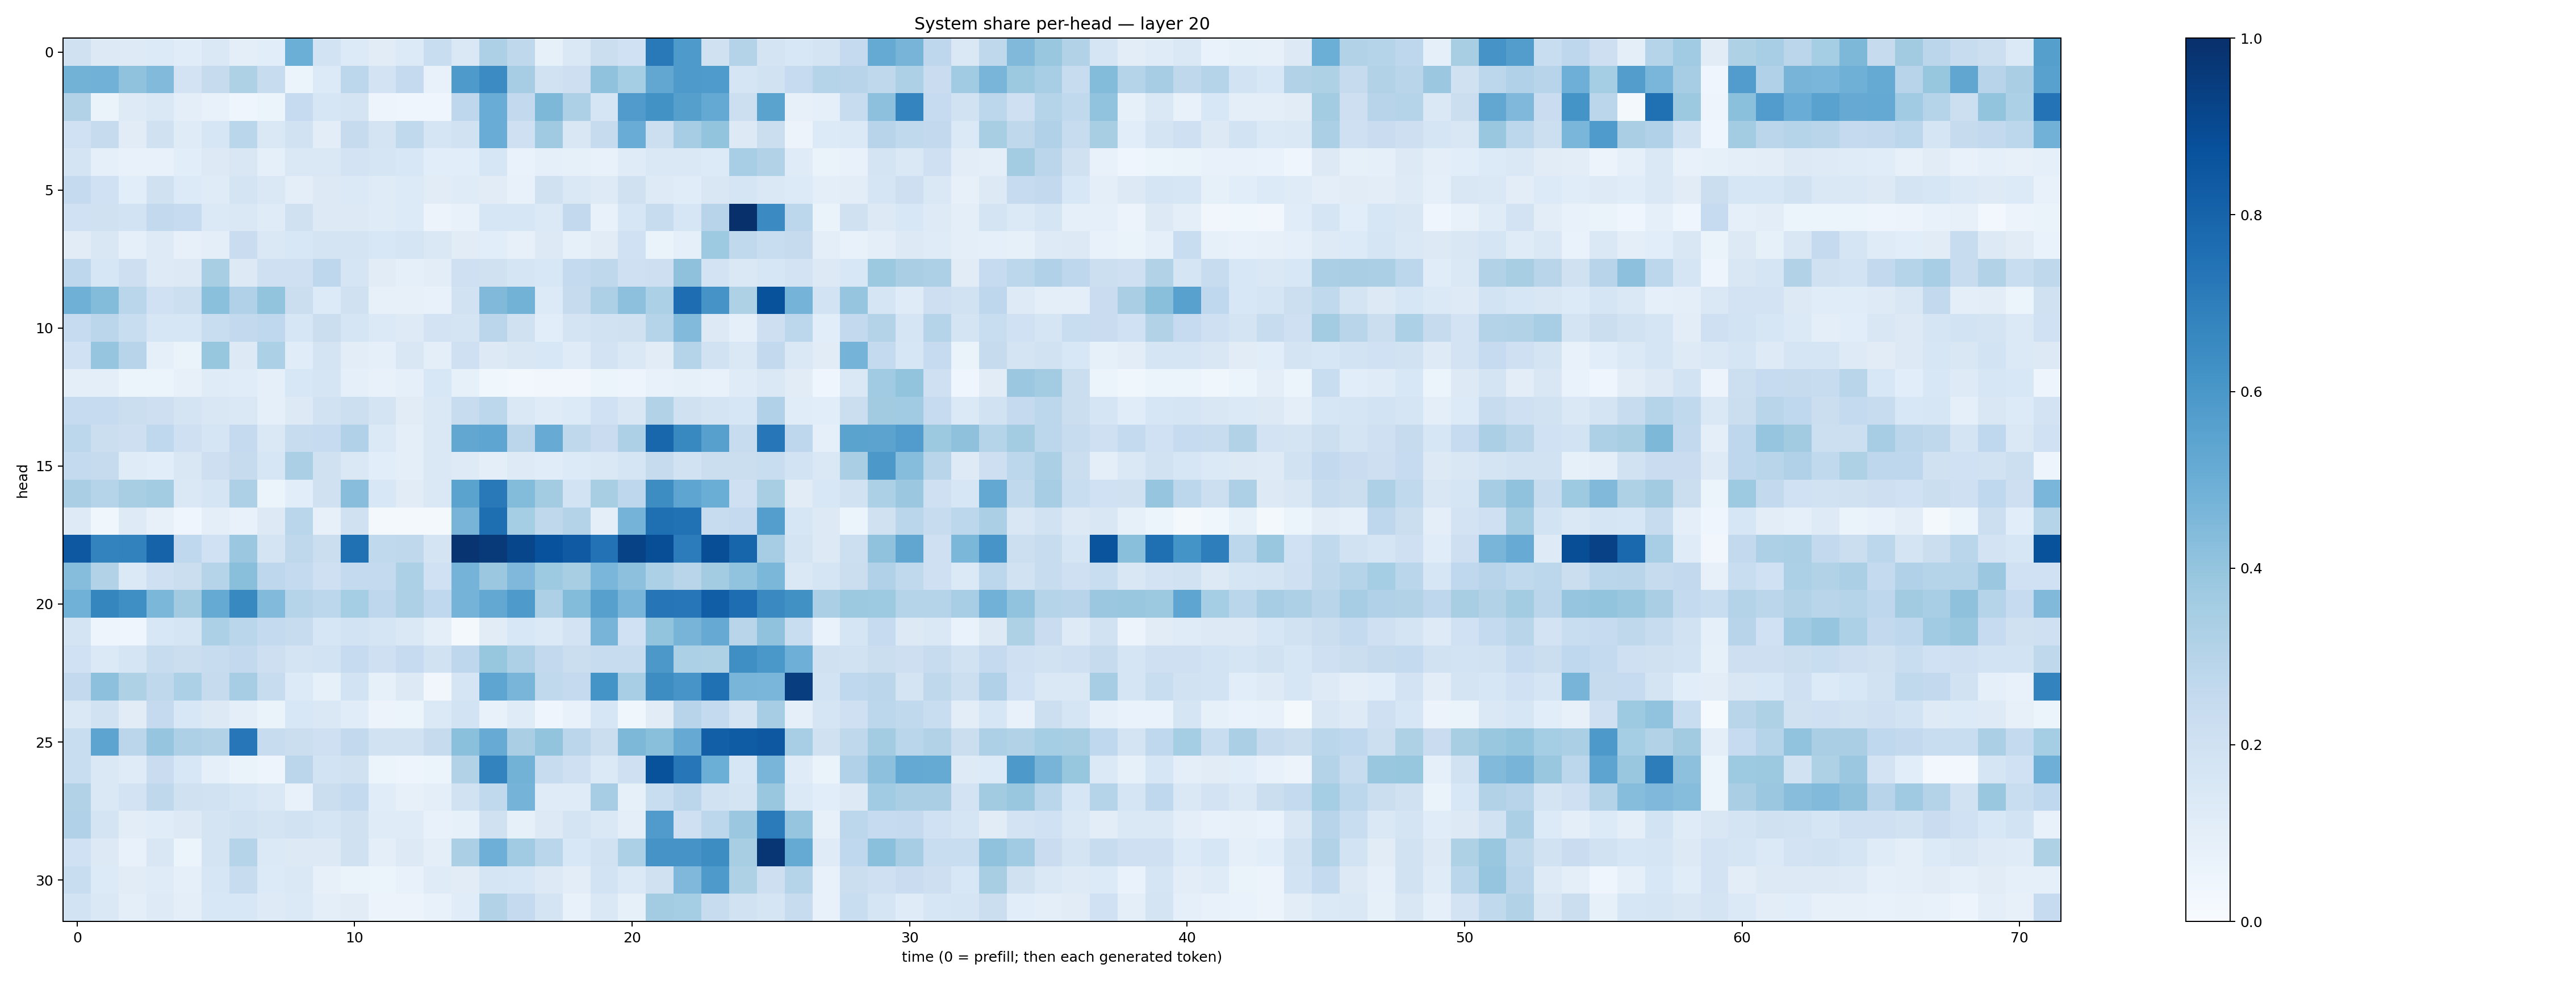

Data behind this chart, as committed beside it:
0.19553861, 0.13112462, 0.12261986, 0.13557695, 0.11420887, 0.14258601, 0.09817804, 0.10859253, 0.49646387, 0.1854707, 0.13550925, 0.11121027, 0.1333214, 0.2320655, 0.14683068, 0.32657486, 0.27190423, 0.0836471, 0.14325957, 0.22563265, 0.19980837, 0.7169827, 0.58613306, 0.19702654
0.4776, 0.4831, 0.408, 0.444, 0.1824, 0.2451, 0.3241, 0.2417, 0.06049, 0.1335, 0.2798, 0.182, 0.2525, 0.07701, 0.5862, 0.6461, 0.3514, 0.1915, 0.212, 0.4078, 0.3524, 0.5276, 0.5873, 0.5855
0.3129, 0.06442, 0.1219, 0.1446, 0.09952, 0.0765, 0.0463, 0.05195, 0.2487, 0.1594, 0.1746, 0.04868, 0.04423, 0.04474, 0.2742, 0.505, 0.2596, 0.4562, 0.3254, 0.1659, 0.5796, 0.622, 0.5636, 0.5213
0.2014, 0.2437, 0.1109, 0.1972, 0.1198, 0.1595, 0.2868, 0.1422, 0.1895, 0.1038, 0.2425, 0.1731, 0.2631, 0.1703, 0.1877, 0.5061, 0.2041, 0.3679, 0.152, 0.2429, 0.5059, 0.2182, 0.3502, 0.4
0.1738, 0.09131, 0.07657, 0.07647, 0.1094, 0.1253, 0.149, 0.09088, 0.1406, 0.1422, 0.1833, 0.1679, 0.1536, 0.1061, 0.1077, 0.162, 0.07005, 0.09048, 0.08276, 0.07142, 0.1187, 0.1455, 0.1441, 0.1347
0.2502, 0.2026, 0.1066, 0.1963, 0.1365, 0.1204, 0.174, 0.1466, 0.1004, 0.1325, 0.1393, 0.1197, 0.1345, 0.1109, 0.1191, 0.1128, 0.07557, 0.1979, 0.1475, 0.1239, 0.1977, 0.1227, 0.1143, 0.1496
0.2029, 0.1971, 0.1849, 0.2586, 0.2487, 0.1372, 0.1426, 0.1186, 0.1954, 0.132, 0.1281, 0.1206, 0.136, 0.05726, 0.07405, 0.1581, 0.1614, 0.1391, 0.258, 0.07792, 0.1568, 0.2402, 0.16, 0.2957
0.1116, 0.1488, 0.09093, 0.122, 0.07865, 0.09943, 0.2304, 0.1477, 0.1544, 0.1748, 0.1737, 0.1562, 0.1711, 0.145, 0.1121, 0.1073, 0.07945, 0.1292, 0.08421, 0.1111, 0.2031, 0.06307, 0.08836, 0.3731
0.2772, 0.1588, 0.2123, 0.1214, 0.1314, 0.3407, 0.1274, 0.2047, 0.2039, 0.2745, 0.167, 0.1107, 0.08989, 0.1026, 0.2051, 0.1989, 0.1652, 0.1551, 0.2553, 0.273, 0.2085, 0.2131, 0.4117, 0.1804
0.4884, 0.4397, 0.2858, 0.2, 0.2167, 0.4194, 0.3174, 0.4018, 0.2208, 0.1358, 0.199, 0.08197, 0.08156, 0.07646, 0.188, 0.4481, 0.4772, 0.1354, 0.2437, 0.328, 0.4166, 0.3316, 0.763, 0.6116
0.2464, 0.2841, 0.2343, 0.1636, 0.1608, 0.2324, 0.2604, 0.267, 0.1587, 0.2189, 0.1645, 0.1369, 0.1217, 0.18, 0.1788, 0.2828, 0.1962, 0.1083, 0.1771, 0.1931, 0.1992, 0.2983, 0.4451, 0.1279
0.203, 0.3974, 0.2944, 0.08813, 0.06612, 0.3925, 0.1322, 0.3293, 0.1133, 0.178, 0.1043, 0.08694, 0.1515, 0.0977, 0.2056, 0.1305, 0.1501, 0.1524, 0.1183, 0.1801, 0.1482, 0.1113, 0.3021, 0.188
0.09748, 0.09711, 0.06045, 0.06204, 0.07917, 0.1177, 0.1142, 0.09197, 0.1531, 0.1664, 0.0924, 0.07218, 0.0864, 0.1546, 0.08309, 0.03847, 0.02901, 0.03511, 0.03173, 0.05932, 0.0486, 0.07713, 0.08425, 0.07104
0.248, 0.2483, 0.2228, 0.2125, 0.1752, 0.1514, 0.1457, 0.08794, 0.1293, 0.1924, 0.2153, 0.1736, 0.1121, 0.1421, 0.2369, 0.28, 0.1439, 0.1188, 0.1352, 0.2, 0.149, 0.3152, 0.1968, 0.1789
0.2812, 0.2237, 0.2144, 0.2682, 0.2074, 0.1646, 0.2516, 0.1477, 0.24, 0.247, 0.3195, 0.1379, 0.09558, 0.1436, 0.5276, 0.5385, 0.2845, 0.508, 0.2706, 0.2276, 0.3257, 0.7906, 0.6583, 0.5592
0.2549, 0.2433, 0.1182, 0.1085, 0.1519, 0.2127, 0.2458, 0.1588, 0.3353, 0.1979, 0.145, 0.1066, 0.09848, 0.1411, 0.1238, 0.09672, 0.1226, 0.116, 0.1358, 0.1463, 0.1663, 0.2439, 0.1924, 0.2246
0.3361, 0.3013, 0.3402, 0.3564, 0.1479, 0.165, 0.3275, 0.05917, 0.107, 0.1971, 0.4294, 0.1536, 0.1112, 0.1461, 0.5491, 0.7177, 0.4394, 0.357, 0.1838, 0.3416, 0.2773, 0.6409, 0.5385, 0.501
0.1231, 0.03524, 0.1224, 0.08157, 0.04463, 0.09476, 0.07501, 0.1302, 0.2854, 0.07963, 0.1954, 0.01983, 0.02304, 0.02032, 0.471, 0.7605, 0.354, 0.2706, 0.3058, 0.09682, 0.4733, 0.7543, 0.7497, 0.2394
0.8463, 0.6766, 0.6818, 0.8038, 0.2681, 0.2029, 0.3821, 0.172, 0.2718, 0.2226, 0.7527, 0.2644, 0.2718, 0.1774, 0.9836, 0.9644, 0.914, 0.8732, 0.8371, 0.7446, 0.9279, 0.8836, 0.7054, 0.8844
0.4304, 0.3119, 0.1374, 0.2053, 0.2257, 0.2992, 0.425, 0.2755, 0.2557, 0.2087, 0.2551, 0.2563, 0.3289, 0.2015, 0.4737, 0.3801, 0.4505, 0.3723, 0.3408, 0.4616, 0.4159, 0.332, 0.2891, 0.3579
0.4881, 0.6686, 0.6336, 0.4594, 0.3602, 0.5172, 0.6588, 0.445, 0.302, 0.2781, 0.3546, 0.2748, 0.3257, 0.2666, 0.4749, 0.5245, 0.586, 0.3267, 0.4408, 0.5612, 0.467, 0.731, 0.7261, 0.8218
0.1759, 0.04744, 0.03948, 0.1535, 0.1648, 0.3291, 0.2855, 0.2544, 0.2402, 0.1579, 0.1856, 0.1708, 0.1463, 0.09676, 0.02077, 0.1105, 0.1551, 0.1377, 0.1801, 0.4704, 0.1994, 0.3991, 0.4691, 0.5123
0.2016, 0.1389, 0.1642, 0.2379, 0.2193, 0.2376, 0.2607, 0.2121, 0.1778, 0.1854, 0.2481, 0.2034, 0.2482, 0.1895, 0.2772, 0.3929, 0.3266, 0.2603, 0.2188, 0.2409, 0.2393, 0.5962, 0.3285, 0.3235
0.26, 0.4174, 0.3204, 0.2708, 0.3319, 0.2425, 0.3488, 0.2368, 0.1365, 0.08221, 0.1865, 0.0823, 0.1256, 0.03224, 0.1665, 0.536, 0.4677, 0.2626, 0.2538, 0.6171, 0.3451, 0.6431, 0.6079, 0.7533
0.1439, 0.1902, 0.1094, 0.2519, 0.155, 0.1272, 0.09986, 0.06347, 0.1559, 0.1414, 0.1149, 0.05691, 0.05188, 0.1386, 0.1856, 0.07721, 0.119, 0.04395, 0.07626, 0.1578, 0.0381, 0.112, 0.2939, 0.2571
0.2315, 0.5398, 0.2833, 0.3983, 0.326, 0.3107, 0.7258, 0.2384, 0.2193, 0.2101, 0.2603, 0.1925, 0.1876, 0.2455, 0.4206, 0.5091, 0.3387, 0.4016, 0.2846, 0.2247, 0.4539, 0.4243, 0.5137, 0.8171
0.2316, 0.146, 0.1183, 0.2296, 0.1545, 0.08834, 0.06589, 0.04818, 0.2835, 0.1847, 0.1986, 0.0513, 0.04999, 0.05143, 0.3102, 0.6768, 0.4793, 0.2383, 0.2105, 0.1391, 0.2031, 0.868, 0.7239, 0.4993
0.3098, 0.1411, 0.183, 0.2705, 0.1976, 0.1948, 0.1705, 0.143, 0.0723, 0.2254, 0.255, 0.1135, 0.08076, 0.1001, 0.1895, 0.2654, 0.475, 0.1194, 0.1191, 0.3512, 0.08338, 0.2321, 0.2824, 0.1875
0.3188, 0.1729, 0.1055, 0.1162, 0.1252, 0.175, 0.19, 0.1766, 0.1891, 0.1706, 0.1958, 0.1203, 0.1173, 0.07554, 0.08302, 0.1969, 0.08497, 0.1276, 0.1763, 0.1439, 0.09689, 0.5805, 0.2106, 0.279
0.2002, 0.1314, 0.07739, 0.1519, 0.05984, 0.1741, 0.2988, 0.1368, 0.1271, 0.1291, 0.1977, 0.09471, 0.131, 0.09466, 0.3323, 0.4949, 0.3647, 0.2876, 0.1527, 0.19, 0.3294, 0.6121, 0.613, 0.6427
0.2308, 0.1362, 0.1102, 0.1178, 0.08635, 0.1566, 0.2374, 0.1346, 0.1469, 0.07883, 0.06471, 0.05266, 0.07458, 0.1177, 0.1107, 0.1644, 0.162, 0.1286, 0.1038, 0.1839, 0.1378, 0.1968, 0.4523, 0.5863
0.187, 0.146, 0.09689, 0.1244, 0.1011, 0.1539, 0.1552, 0.1212, 0.1373, 0.09648, 0.1097, 0.05529, 0.05588, 0.0715, 0.1169, 0.3153, 0.2512, 0.1741, 0.07683, 0.1427, 0.0843, 0.3558, 0.3551, 0.2384
